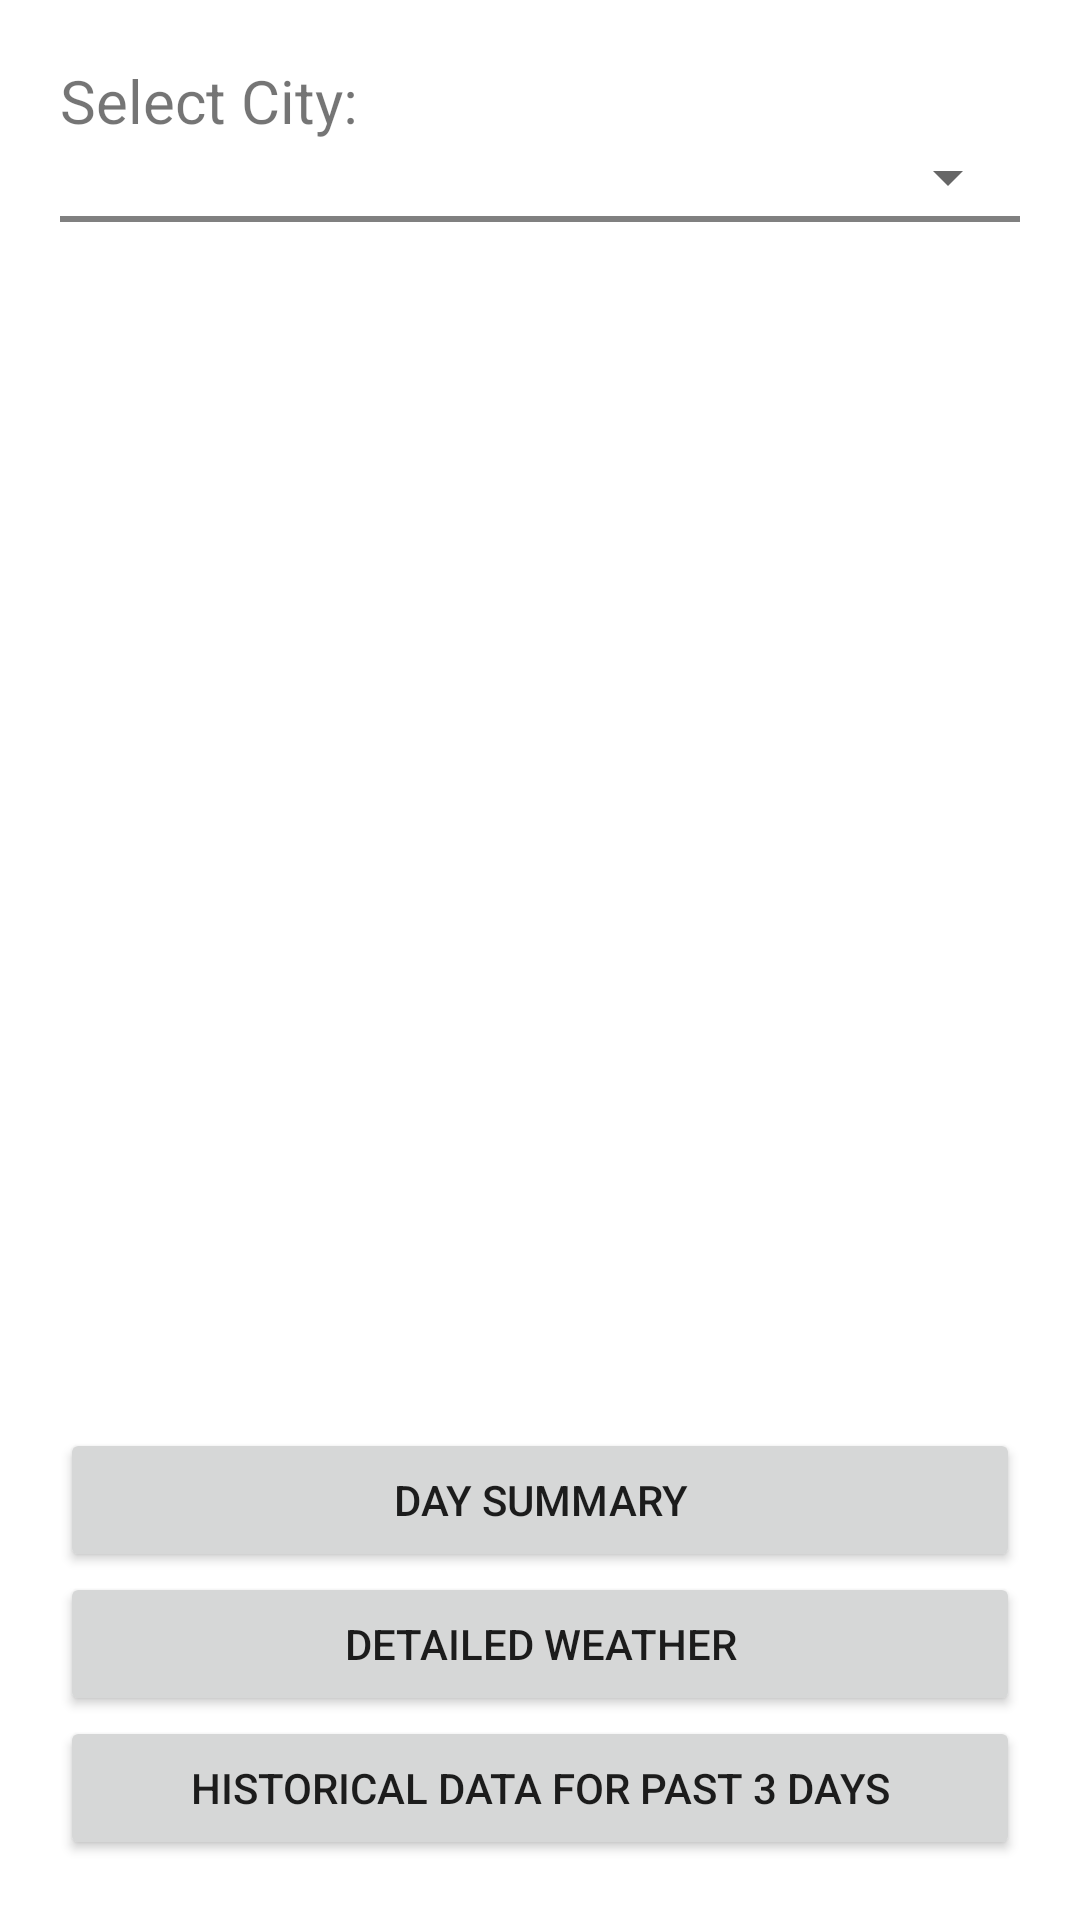

Produce the Android XML layout that renders to this screen, including the resource entries it uses.
<!-- AndroidManifest.xml: application theme Theme.DisplayWeatherApp -->
<!-- res/layout/activity_weather.xml -->
<?xml version="1.0" encoding="utf-8"?>
<LinearLayout xmlns:android="http://schemas.android.com/apk/res/android"
    android:id="@+id/relative_layout"
    android:layout_width="match_parent"
    android:layout_height="match_parent"
    android:gravity="top"
    android:padding="20dp"
    android:orientation="vertical">

    <TextView
        android:id="@+id/txtView_country"
        android:layout_width="wrap_content"
        android:layout_height="wrap_content"
        android:text="Select City:"
        android:textSize="20dp" />

    <Spinner
        android:id="@+id/spinner"
        android:layout_width="match_parent"
        android:layout_height="wrap_content"
        android:layout_alignBottom="@id/txtView_country" />
    <View
        android:layout_width="match_parent"
        android:layout_height="2dp"
        android:layout_marginVertical="1dp"
        android:background="#808080"/>

    <ScrollView xmlns:android="http://schemas.android.com/apk/res/android"
        android:layout_width="match_parent"
        android:layout_height="0dp"
        android:layout_weight="1">

        <LinearLayout
            android:id="@+id/linearContainer"
            android:layout_width="match_parent"
            android:layout_height="wrap_content"
            android:orientation="vertical"
            android:padding="16dp">
        </LinearLayout>
    </ScrollView>
    <Button
        android:id="@+id/btn_daysummary"
        android:layout_width="match_parent"
        android:layout_height="wrap_content"
        android:text="Day Summary" />

    <Button
        android:id="@+id/btn_detailedweather"
        android:layout_width="match_parent"
        android:layout_height="wrap_content"
        android:text="Detailed Weather" />
    <Button
        android:id="@+id/btn_historicaldata_past3days"
        android:layout_width="match_parent"
        android:layout_height="wrap_content"
        android:text="Historical Data for Past 3 days" />
</LinearLayout>
<!-- resources referenced by this layout -->
<resources>
  <style name="Theme.DisplayWeatherApp" parent="Theme.MaterialComponents.DayNight.DarkActionBar">
          
          <item name="colorPrimary">@color/purple_500</item>
          <item name="colorPrimaryVariant">@color/purple_700</item>
          <item name="colorOnPrimary">@color/white</item>
          
          <item name="colorSecondary">@color/teal_200</item>
          <item name="colorSecondaryVariant">@color/teal_700</item>
          <item name="colorOnSecondary">@color/black</item>
          
          <item name="android:statusBarColor" tools:targetApi="l">?attr/colorPrimaryVariant</item>
          
      </style>
  <!-- not gathered from this repository: default colours our renderer supplied (Android Studio template values) -->
  <color name="purple_500">#FF6200EE</color>
  <color name="purple_700">#FF3700B3</color>
  <color name="teal_200">#FF03DAC5</color>
  <color name="teal_700">#FF018786</color>
  <color name="black">#FF000000</color>
  <color name="white">#FFFFFFFF</color>
</resources>
